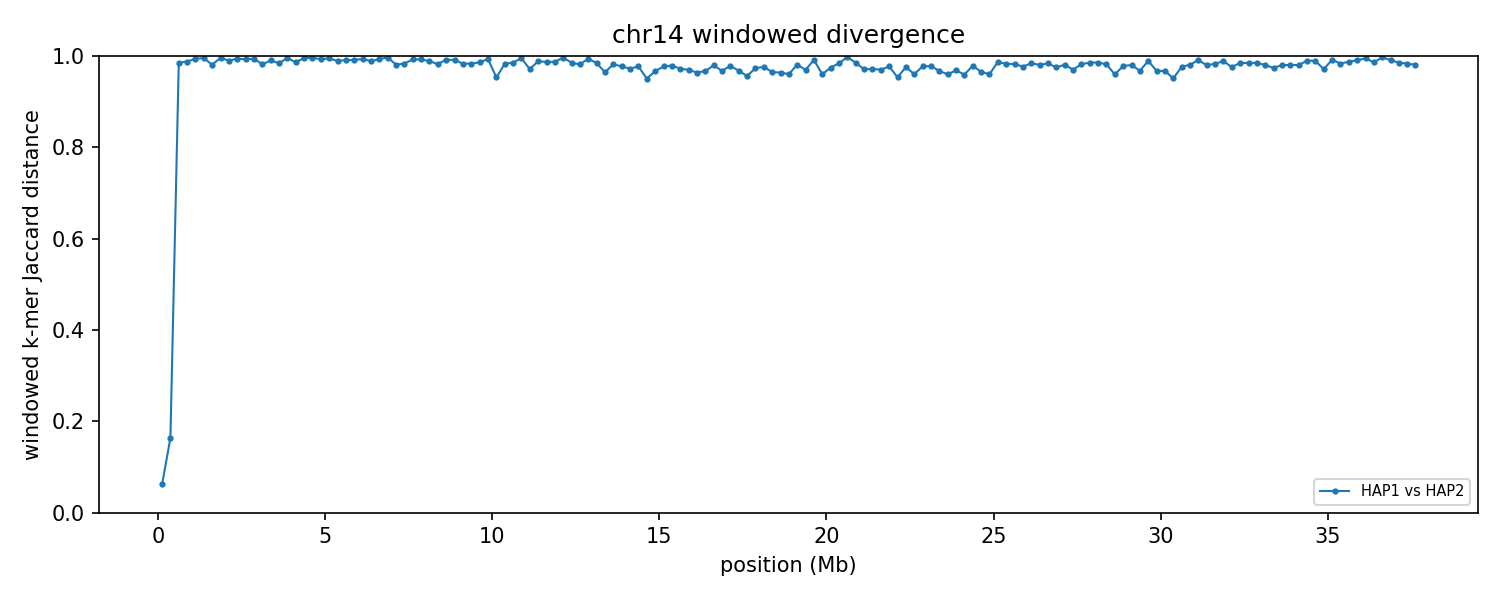

The file beside this chart, header and first rows:
group	win_start	win_end	unit_a	unit_b	hap_a	hap_b	chrom_a	chrom_b	kmers_a	kmers_b	shared	union	jaccard_distance
chr14	1	250000	HAP1_chr14	HAP2_chr14	HAP1	HAP2	14	14	219771	227046	216298	230519	0.06169
chr14	250001	500000	HAP1_chr14	HAP2_chr14	HAP1	HAP2	14	14	240706	239865	218901	261670	0.1634
chr14	500001	750000	HAP1_chr14	HAP2_chr14	HAP1	HAP2	14	14	209321	219776	6183	422914	0.9854
chr14	750001	1000000	HAP1_chr14	HAP2_chr14	HAP1	HAP2	14	14	235782	220206	5595	450393	0.9876
chr14	1000001	1250000	HAP1_chr14	HAP2_chr14	HAP1	HAP2	14	14	232585	229902	2612	459875	0.9943
chr14	1250001	1500000	HAP1_chr14	HAP2_chr14	HAP1	HAP2	14	14	225987	235684	2259	459412	0.9951
chr14	1500001	1750000	HAP1_chr14	HAP2_chr14	HAP1	HAP2	14	14	211133	214367	7946	417554	0.981
chr14	1750001	2000000	HAP1_chr14	HAP2_chr14	HAP1	HAP2	14	14	200217	234669	1733	433153	0.996
chr14	2000001	2250000	HAP1_chr14	HAP2_chr14	HAP1	HAP2	14	14	235548	228871	4689	459730	0.9898
chr14	2250001	2500000	HAP1_chr14	HAP2_chr14	HAP1	HAP2	14	14	227860	220429	2662	445627	0.994
chr14	2500001	2750000	HAP1_chr14	HAP2_chr14	HAP1	HAP2	14	14	231259	236329	3260	464328	0.993
chr14	2750001	3000000	HAP1_chr14	HAP2_chr14	HAP1	HAP2	14	14	217244	216035	2548	430731	0.9941
chr14	3000001	3250000	HAP1_chr14	HAP2_chr14	HAP1	HAP2	14	14	227625	222853	8008	442470	0.9819
chr14	3250001	3500000	HAP1_chr14	HAP2_chr14	HAP1	HAP2	14	14	236392	229759	4546	461605	0.9902
chr14	3500001	3750000	HAP1_chr14	HAP2_chr14	HAP1	HAP2	14	14	224814	226587	6971	444430	0.9843
chr14	3750001	4000000	HAP1_chr14	HAP2_chr14	HAP1	HAP2	14	14	227860	187269	1783	413346	0.9957
chr14	4000001	4250000	HAP1_chr14	HAP2_chr14	HAP1	HAP2	14	14	221082	221085	6075	436092	0.9861
chr14	4250001	4500000	HAP1_chr14	HAP2_chr14	HAP1	HAP2	14	14	232317	185966	1765	416518	0.9958
chr14	4500001	4750000	HAP1_chr14	HAP2_chr14	HAP1	HAP2	14	14	228928	224933	1772	452089	0.9961
chr14	4750001	5000000	HAP1_chr14	HAP2_chr14	HAP1	HAP2	14	14	231832	223129	3160	451801	0.993
chr14	5000001	5250000	HAP1_chr14	HAP2_chr14	HAP1	HAP2	14	14	204335	225381	2206	427510	0.9948
chr14	5250001	5500000	HAP1_chr14	HAP2_chr14	HAP1	HAP2	14	14	219318	206943	4619	421642	0.989
chr14	5500001	5750000	HAP1_chr14	HAP2_chr14	HAP1	HAP2	14	14	177545	227705	3510	401740	0.9913
chr14	5750001	6000000	HAP1_chr14	HAP2_chr14	HAP1	HAP2	14	14	212698	205878	3686	414890	0.9911
chr14	6000001	6250000	HAP1_chr14	HAP2_chr14	HAP1	HAP2	14	14	222862	189594	2598	409858	0.9937
chr14	6250001	6500000	HAP1_chr14	HAP2_chr14	HAP1	HAP2	14	14	218407	233899	5147	447159	0.9885
chr14	6500001	6750000	HAP1_chr14	HAP2_chr14	HAP1	HAP2	14	14	206288	210980	2796	414472	0.9933
chr14	6750001	7000000	HAP1_chr14	HAP2_chr14	HAP1	HAP2	14	14	210785	227064	1451	436398	0.9967
chr14	7000001	7250000	HAP1_chr14	HAP2_chr14	HAP1	HAP2	14	14	225235	227187	8432	443990	0.981
chr14	7250001	7500000	HAP1_chr14	HAP2_chr14	HAP1	HAP2	14	14	209886	198088	6647	401327	0.9834
chr14	7500001	7750000	HAP1_chr14	HAP2_chr14	HAP1	HAP2	14	14	220185	221286	3203	438268	0.9927
chr14	7750001	8000000	HAP1_chr14	HAP2_chr14	HAP1	HAP2	14	14	223437	210153	3290	430300	0.9924
chr14	8000001	8250000	HAP1_chr14	HAP2_chr14	HAP1	HAP2	14	14	225734	232465	5141	453058	0.9887
chr14	8250001	8500000	HAP1_chr14	HAP2_chr14	HAP1	HAP2	14	14	199535	220943	7320	413158	0.9823
chr14	8500001	8750000	HAP1_chr14	HAP2_chr14	HAP1	HAP2	14	14	219414	232458	3562	448310	0.9921
chr14	8750001	9000000	HAP1_chr14	HAP2_chr14	HAP1	HAP2	14	14	206183	228754	3830	431107	0.9911
chr14	9000001	9250000	HAP1_chr14	HAP2_chr14	HAP1	HAP2	14	14	231011	197234	7047	421198	0.9833
chr14	9250001	9500000	HAP1_chr14	HAP2_chr14	HAP1	HAP2	14	14	224673	223288	7317	440644	0.9834
chr14	9500001	9750000	HAP1_chr14	HAP2_chr14	HAP1	HAP2	14	14	231321	197305	5919	422707	0.986
chr14	9750001	10000000	HAP1_chr14	HAP2_chr14	HAP1	HAP2	14	14	223819	234929	2949	455799	0.9935
chr14	10000001	10250000	HAP1_chr14	HAP2_chr14	HAP1	HAP2	14	14	194633	220283	18635	396281	0.953
chr14	10250001	10500000	HAP1_chr14	HAP2_chr14	HAP1	HAP2	14	14	214030	200380	7046	407364	0.9827
chr14	10500001	10750000	HAP1_chr14	HAP2_chr14	HAP1	HAP2	14	14	189540	208046	5612	391974	0.9857
chr14	10750001	11000000	HAP1_chr14	HAP2_chr14	HAP1	HAP2	14	14	234629	160545	1986	393188	0.9949
chr14	11000001	11250000	HAP1_chr14	HAP2_chr14	HAP1	HAP2	14	14	208031	196116	11306	392841	0.9712
chr14	11250001	11500000	HAP1_chr14	HAP2_chr14	HAP1	HAP2	14	14	184321	205123	4390	385054	0.9886
chr14	11500001	11750000	HAP1_chr14	HAP2_chr14	HAP1	HAP2	14	14	230709	228221	5901	453029	0.987
chr14	11750001	12000000	HAP1_chr14	HAP2_chr14	HAP1	HAP2	14	14	228612	201226	5315	424523	0.9875
chr14	12000001	12250000	HAP1_chr14	HAP2_chr14	HAP1	HAP2	14	14	156043	211355	1333	366065	0.9964
chr14	12250001	12500000	HAP1_chr14	HAP2_chr14	HAP1	HAP2	14	14	204590	222289	6151	420728	0.9854
chr14	12500001	12750000	HAP1_chr14	HAP2_chr14	HAP1	HAP2	14	14	223867	208978	7839	425006	0.9816
chr14	12750001	13000000	HAP1_chr14	HAP2_chr14	HAP1	HAP2	14	14	222297	218635	2587	438345	0.9941
chr14	13000001	13250000	HAP1_chr14	HAP2_chr14	HAP1	HAP2	14	14	207592	211341	6417	412516	0.9844
chr14	13250001	13500000	HAP1_chr14	HAP2_chr14	HAP1	HAP2	14	14	200461	213644	14281	399824	0.9643
chr14	13500001	13750000	HAP1_chr14	HAP2_chr14	HAP1	HAP2	14	14	220834	218033	7730	431137	0.9821
chr14	13750001	14000000	HAP1_chr14	HAP2_chr14	HAP1	HAP2	14	14	216574	190955	9159	398370	0.977
chr14	14000001	14250000	HAP1_chr14	HAP2_chr14	HAP1	HAP2	14	14	219308	203260	11294	411274	0.9725
chr14	14250001	14500000	HAP1_chr14	HAP2_chr14	HAP1	HAP2	14	14	208480	210888	9422	409946	0.977
chr14	14500001	14750000	HAP1_chr14	HAP2_chr14	HAP1	HAP2	14	14	210735	215145	20079	405801	0.9505
chr14	14750001	15000000	HAP1_chr14	HAP2_chr14	HAP1	HAP2	14	14	209222	207261	13495	402988	0.9665
... 91 more rows
